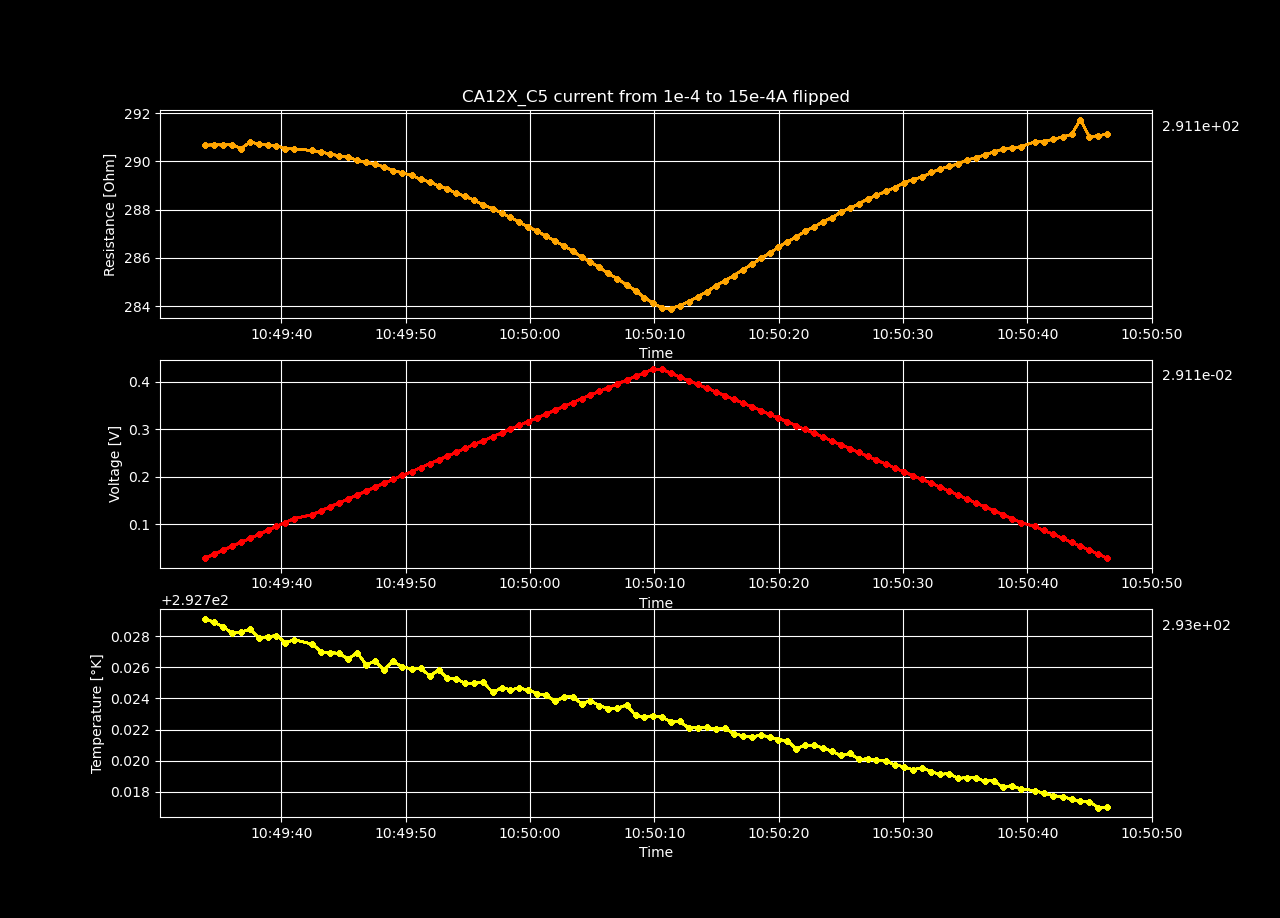

The file beside this chart, header and first rows:
Temperature [K], Voltage [V], Resistance [𝛀], Current Source [A], Electric Field [V/cm], Restivity [𝛀 cm], Current Density [A/cm2]
292.7, 0.02907, 290.7, 0.0001, 1.9, 491.7, 0.003864
292.7, 0.03737, 290.7, 0.0001286, 2.443, 491.7, 0.004968
292.7, 0.04568, 290.7, 0.0001571, 2.985, 491.7, 0.006072
292.7, 0.05399, 290.7, 0.0001857, 3.529, 491.7, 0.007176
292.7, 0.06226, 290.5, 0.0002143, 4.069, 491.4, 0.00828
292.7, 0.07062, 290.8, 0.0002429, 4.616, 491.9, 0.009384
292.7, 0.07891, 290.7, 0.0002714, 5.158, 491.8, 0.01049
292.7, 0.0872, 290.7, 0.0003, 5.699, 491.7, 0.01159
292.7, 0.0955, 290.7, 0.0003286, 6.242, 491.6, 0.0127
292.7, 0.1038, 290.5, 0.0003571, 6.782, 491.4, 0.0138
292.7, 0.1121, 290.5, 0.0003857, 7.324, 491.4, 0.0149
292.7, 0.1203, 290.5, 0.0004143, 7.865, 491.3, 0.01601
292.7, 0.1286, 290.4, 0.0004429, 8.405, 491.2, 0.01711
292.7, 0.1369, 290.3, 0.0004714, 8.945, 491.1, 0.01822
292.7, 0.1451, 290.2, 0.0005, 9.484, 490.9, 0.01932
292.7, 0.1534, 290.2, 0.0005286, 10.02, 490.8, 0.02042
292.7, 0.1616, 290, 0.0005571, 10.56, 490.6, 0.02153
292.7, 0.1698, 290, 0.0005857, 11.1, 490.5, 0.02263
292.7, 0.1781, 289.9, 0.0006143, 11.64, 490.3, 0.02374
292.7, 0.1863, 289.8, 0.0006429, 12.18, 490.1, 0.02484
292.7, 0.1945, 289.6, 0.0006714, 12.71, 489.9, 0.02594
292.7, 0.2027, 289.5, 0.0007, 13.25, 489.7, 0.02705
292.7, 0.2109, 289.4, 0.0007286, 13.78, 489.6, 0.02815
292.7, 0.219, 289.3, 0.0007571, 14.31, 489.3, 0.02926
292.7, 0.2272, 289.1, 0.0007857, 14.85, 489.1, 0.03036
292.7, 0.2353, 289, 0.0008143, 15.38, 488.8, 0.03146
292.7, 0.2435, 288.9, 0.0008429, 15.91, 488.6, 0.03257
292.7, 0.2516, 288.7, 0.0008714, 16.44, 488.3, 0.03367
292.7, 0.2597, 288.6, 0.0009, 16.97, 488.1, 0.03478
292.7, 0.2678, 288.4, 0.0009286, 17.5, 487.8, 0.03588
292.7, 0.2758, 288.2, 0.0009571, 18.03, 487.5, 0.03698
292.7, 0.2839, 288, 0.0009857, 18.56, 487.2, 0.03809
292.7, 0.292, 287.9, 0.001014, 19.08, 486.9, 0.03919
292.7, 0.3, 287.7, 0.001043, 19.61, 486.6, 0.0403
292.7, 0.308, 287.5, 0.001071, 20.13, 486.3, 0.0414
292.7, 0.316, 287.3, 0.0011, 20.65, 486, 0.0425
292.7, 0.324, 287.1, 0.001129, 21.18, 485.6, 0.04361
292.7, 0.332, 286.9, 0.001157, 21.7, 485.3, 0.04471
292.7, 0.3399, 286.7, 0.001186, 22.22, 485, 0.04582
292.7, 0.3479, 286.5, 0.001214, 22.74, 484.6, 0.04692
292.7, 0.3558, 286.3, 0.001243, 23.26, 484.3, 0.04802
292.7, 0.3637, 286, 0.001271, 23.77, 483.8, 0.04913
292.7, 0.3716, 285.8, 0.0013, 24.29, 483.5, 0.05023
292.7, 0.3794, 285.6, 0.001329, 24.8, 483.1, 0.05134
292.7, 0.3873, 285.4, 0.001357, 25.31, 482.7, 0.05244
292.7, 0.3951, 285.1, 0.001386, 25.83, 482.3, 0.05354
292.7, 0.4029, 284.9, 0.001414, 26.33, 481.9, 0.05465
292.7, 0.4107, 284.6, 0.001443, 26.84, 481.5, 0.05575
292.7, 0.4184, 284.4, 0.001471, 27.35, 481, 0.05686
292.7, 0.4262, 284.1, 0.0015, 27.86, 480.6, 0.05796
292.7, 0.4259, 283.9, 0.0015, 27.84, 480.3, 0.05796
292.7, 0.4177, 283.9, 0.001471, 27.3, 480.2, 0.05686
292.7, 0.4098, 284, 0.001443, 26.78, 480.4, 0.05575
292.7, 0.4019, 284.2, 0.001414, 26.27, 480.7, 0.05465
292.7, 0.3941, 284.4, 0.001386, 25.76, 481, 0.05354
292.7, 0.3862, 284.6, 0.001357, 25.24, 481.4, 0.05244
292.7, 0.3784, 284.8, 0.001329, 24.73, 481.8, 0.05134
292.7, 0.3706, 285.1, 0.0013, 24.22, 482.2, 0.05023
292.7, 0.3627, 285.3, 0.001271, 23.71, 482.5, 0.04913
292.7, 0.3549, 285.5, 0.001243, 23.19, 483, 0.04802
... 40 more rows
